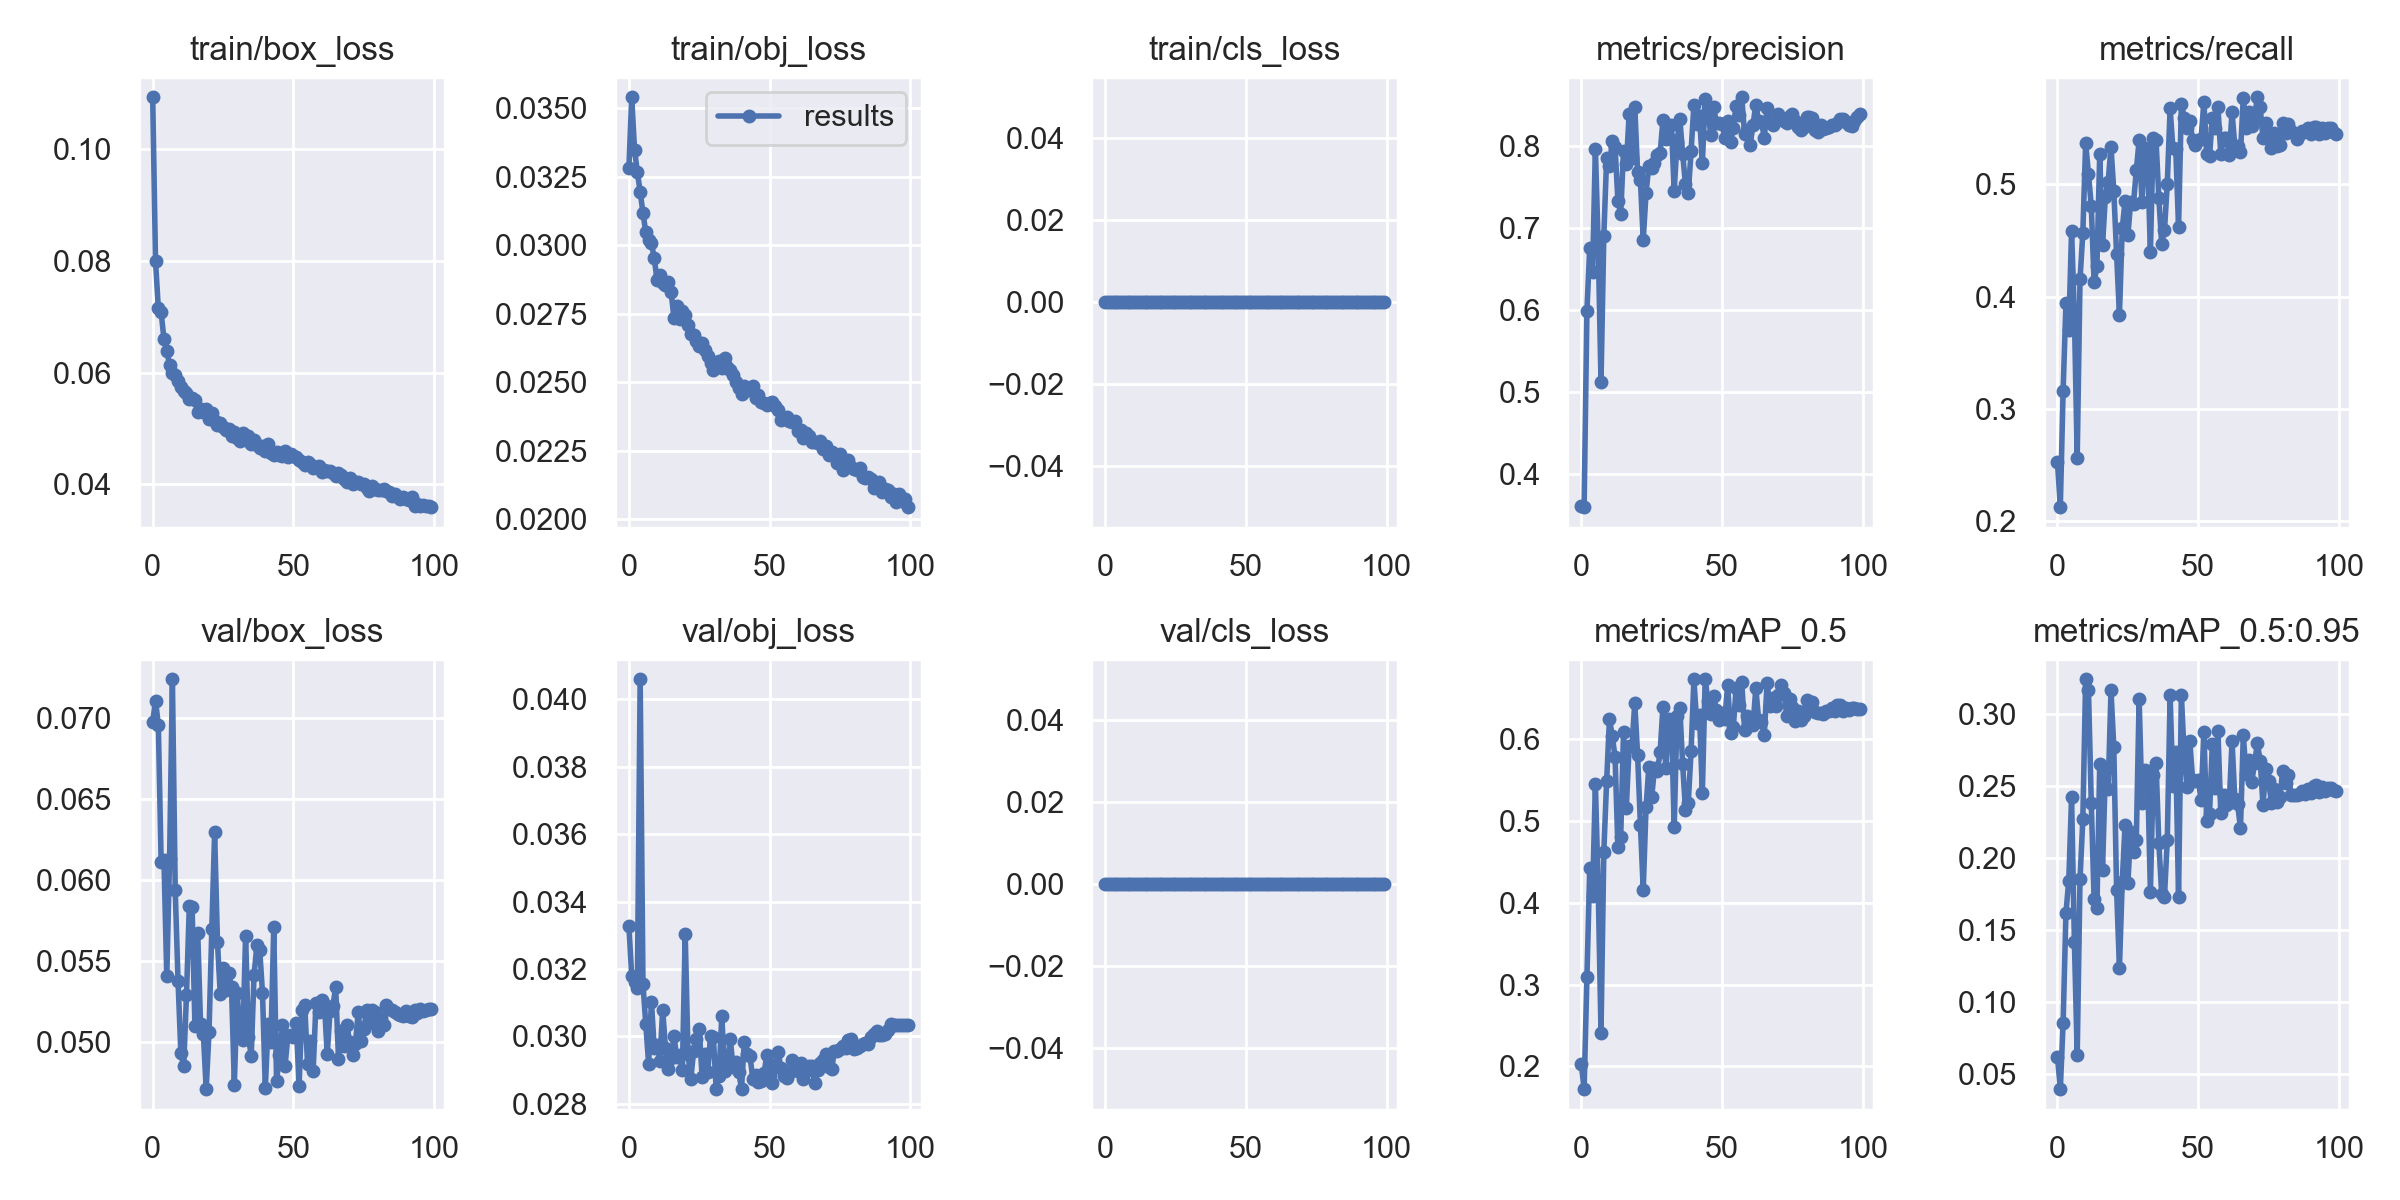

The table this chart was drawn from, first rows:
epoch, train/box_loss, train/obj_loss, train/cls_loss, metrics/precision, metrics/recall, metrics/mAP_0.5, metrics/mAP_0.5:0.95, val/box_loss, val/obj_loss, val/cls_loss, x/lr0, x/lr1, x/lr2
0, 0.1093, 0.03282, 0, 0.3609, 0.2522, 0.2031, 0.06205, 0.06976, 0.03327, 0, 0.07006, 0.003327, 0.003327
1, 0.07998, 0.03539, 0, 0.36, 0.2124, 0.1724, 0.03956, 0.07105, 0.03179, 0, 0.04, 0.006594, 0.006594
2, 0.0715, 0.03348, 0, 0.5996, 0.3161, 0.3089, 0.08566, 0.06958, 0.0316, 0, 0.009863, 0.009795, 0.009795
3, 0.07079, 0.03266, 0, 0.6765, 0.3943, 0.4426, 0.1617, 0.06111, 0.03142, 0, 0.009703, 0.009703, 0.009703
4, 0.066, 0.03195, 0, 0.6469, 0.3704, 0.4083, 0.1843, 0.06125, 0.0406, 0, 0.009703, 0.009703, 0.009703
5, 0.0639, 0.03117, 0, 0.7972, 0.4586, 0.545, 0.2419, 0.05406, 0.03154, 0, 0.009604, 0.009604, 0.009604
6, 0.06137, 0.03046, 0, 0.6804, 0.3835, 0.4195, 0.1417, 0.06133, 0.03036, 0, 0.009505, 0.009505, 0.009505
7, 0.0599, 0.03017, 0, 0.512, 0.2563, 0.2409, 0.06316, 0.07237, 0.02919, 0, 0.009406, 0.009406, 0.009406
8, 0.05961, 0.03008, 0, 0.6908, 0.4153, 0.4621, 0.1852, 0.0594, 0.03102, 0, 0.009307, 0.009307, 0.009307
9, 0.05849, 0.02952, 0, 0.7854, 0.4569, 0.5483, 0.2267, 0.05378, 0.02965, 0, 0.009208, 0.009208, 0.009208
10, 0.05736, 0.02873, 0, 0.7756, 0.5366, 0.6238, 0.3238, 0.04936, 0.02975, 0, 0.009109, 0.009109, 0.009109
11, 0.05669, 0.0289, 0, 0.806, 0.5097, 0.6037, 0.3165, 0.04851, 0.02927, 0, 0.00901, 0.00901, 0.00901
12, 0.05646, 0.02862, 0, 0.7985, 0.4804, 0.5773, 0.2379, 0.05291, 0.03079, 0, 0.008911, 0.008911, 0.008911
13, 0.05522, 0.02855, 0, 0.7336, 0.4126, 0.4676, 0.1711, 0.05838, 0.02964, 0, 0.008812, 0.008812, 0.008812
14, 0.05548, 0.02867, 0, 0.7178, 0.4269, 0.4807, 0.165, 0.05831, 0.02903, 0, 0.008713, 0.008713, 0.008713
15, 0.05506, 0.02828, 0, 0.7945, 0.5271, 0.6084, 0.265, 0.05101, 0.02935, 0, 0.008614, 0.008614, 0.008614
16, 0.05291, 0.02736, 0, 0.7779, 0.4459, 0.5161, 0.1916, 0.05674, 0.03, 0, 0.008515, 0.008515, 0.008515
17, 0.05342, 0.02778, 0, 0.8391, 0.4887, 0.5909, 0.2601, 0.05112, 0.0294, 0, 0.008416, 0.008416, 0.008416
18, 0.05299, 0.02729, 0, 0.785, 0.5024, 0.5914, 0.2475, 0.05049, 0.02944, 0, 0.008317, 0.008317, 0.008317
19, 0.05349, 0.0276, 0, 0.8475, 0.5336, 0.6438, 0.3161, 0.04712, 0.029, 0, 0.008218, 0.008218, 0.008218
20, 0.05177, 0.02746, 0, 0.7685, 0.4941, 0.5798, 0.2768, 0.05061, 0.03303, 0, 0.008119, 0.008119, 0.008119
21, 0.05272, 0.02709, 0, 0.7585, 0.4375, 0.495, 0.1773, 0.05697, 0.02949, 0, 0.00802, 0.00802, 0.00802
22, 0.05135, 0.02678, 0, 0.6855, 0.3835, 0.4159, 0.1235, 0.06294, 0.02874, 0, 0.007921, 0.007921, 0.007921
23, 0.05063, 0.02672, 0, 0.7429, 0.4607, 0.5163, 0.1834, 0.0562, 0.02956, 0, 0.007822, 0.007822, 0.007822
24, 0.05095, 0.0265, 0, 0.7762, 0.485, 0.5661, 0.223, 0.05296, 0.02991, 0, 0.007723, 0.007723, 0.007723
25, 0.05033, 0.02632, 0, 0.7736, 0.4548, 0.5288, 0.1826, 0.05457, 0.0302, 0, 0.007624, 0.007624, 0.007624
26, 0.04968, 0.02644, 0, 0.78, 0.4844, 0.5637, 0.2182, 0.05322, 0.0288, 0, 0.007525, 0.007525, 0.007525
27, 0.04986, 0.02616, 0, 0.7892, 0.4829, 0.5601, 0.2043, 0.05426, 0.02947, 0, 0.007426, 0.007426, 0.007426
28, 0.0487, 0.02597, 0, 0.7913, 0.5126, 0.5835, 0.2127, 0.05338, 0.02893, 0, 0.007327, 0.007327, 0.007327
29, 0.04932, 0.02569, 0, 0.8322, 0.5393, 0.639, 0.3104, 0.04739, 0.03001, 0, 0.007228, 0.007228, 0.007228
30, 0.04838, 0.02546, 0, 0.8087, 0.4844, 0.5644, 0.2383, 0.05304, 0.02999, 0, 0.007129, 0.007129, 0.007129
31, 0.04785, 0.02558, 0, 0.8101, 0.5321, 0.6239, 0.2612, 0.05057, 0.02843, 0, 0.00703, 0.00703, 0.00703
32, 0.04917, 0.02576, 0, 0.826, 0.5228, 0.6227, 0.258, 0.05016, 0.02881, 0, 0.006931, 0.006931, 0.006931
33, 0.04791, 0.02551, 0, 0.7454, 0.4399, 0.4923, 0.1766, 0.05658, 0.0306, 0, 0.006832, 0.006832, 0.006832
34, 0.04875, 0.02589, 0, 0.8048, 0.5416, 0.6277, 0.2574, 0.05033, 0.02897, 0, 0.006733, 0.006733, 0.006733
35, 0.04722, 0.02555, 0, 0.8336, 0.5395, 0.6373, 0.2657, 0.04917, 0.0291, 0, 0.006634, 0.006634, 0.006634
36, 0.04792, 0.02546, 0, 0.7907, 0.4879, 0.5691, 0.2102, 0.05414, 0.02993, 0, 0.006535, 0.006535, 0.006535
37, 0.04704, 0.02527, 0, 0.7537, 0.4473, 0.5135, 0.1751, 0.05597, 0.02909, 0, 0.006436, 0.006436, 0.006436
38, 0.04649, 0.025, 0, 0.7427, 0.459, 0.5217, 0.1731, 0.05572, 0.02922, 0, 0.006337, 0.006337, 0.006337
39, 0.04686, 0.0248, 0, 0.7938, 0.5006, 0.5853, 0.2125, 0.05306, 0.02894, 0, 0.006238, 0.006238, 0.006238
40, 0.04597, 0.02457, 0, 0.8505, 0.5676, 0.6726, 0.3127, 0.04717, 0.02845, 0, 0.006139, 0.006139, 0.006139
41, 0.04716, 0.02487, 0, 0.8271, 0.5321, 0.6195, 0.2497, 0.05114, 0.02984, 0, 0.00604, 0.00604, 0.00604
42, 0.04559, 0.02471, 0, 0.8366, 0.5316, 0.6285, 0.2736, 0.05003, 0.02949, 0, 0.005941, 0.005941, 0.005941
43, 0.04524, 0.02471, 0, 0.7797, 0.4619, 0.5333, 0.1729, 0.05709, 0.02942, 0, 0.005842, 0.005842, 0.005842
44, 0.04585, 0.02485, 0, 0.8574, 0.5718, 0.6725, 0.3131, 0.04759, 0.02874, 0, 0.005743, 0.005743, 0.005743
45, 0.04531, 0.02444, 0, 0.8444, 0.5595, 0.6462, 0.2711, 0.04921, 0.02885, 0, 0.005644, 0.005644, 0.005644
46, 0.04516, 0.02454, 0, 0.8134, 0.5499, 0.6305, 0.2494, 0.05108, 0.02864, 0, 0.005545, 0.005545, 0.005545
47, 0.04606, 0.02429, 0, 0.8482, 0.5561, 0.6525, 0.2808, 0.04854, 0.02868, 0, 0.005446, 0.005446, 0.005446
48, 0.04498, 0.02423, 0, 0.828, 0.5396, 0.6347, 0.2542, 0.05037, 0.0289, 0, 0.005347, 0.005347, 0.005347
49, 0.04546, 0.02418, 0, 0.8279, 0.5351, 0.6233, 0.2535, 0.05048, 0.02945, 0, 0.005248, 0.005248, 0.005248
50, 0.04508, 0.02426, 0, 0.8275, 0.5398, 0.632, 0.2541, 0.05032, 0.02886, 0, 0.005149, 0.005149, 0.005149
51, 0.04491, 0.02427, 0, 0.8096, 0.5407, 0.6243, 0.2404, 0.05117, 0.02861, 0, 0.00505, 0.00505, 0.00505
52, 0.04438, 0.02415, 0, 0.8307, 0.5735, 0.6662, 0.2873, 0.04732, 0.02916, 0, 0.004951, 0.004951, 0.004951
53, 0.04401, 0.02398, 0, 0.8049, 0.5271, 0.6073, 0.2255, 0.05197, 0.02952, 0, 0.004852, 0.004852, 0.004852
54, 0.0435, 0.02363, 0, 0.8227, 0.525, 0.6139, 0.2302, 0.05229, 0.02907, 0, 0.004753, 0.004753, 0.004753
55, 0.04395, 0.02369, 0, 0.8496, 0.5595, 0.662, 0.279, 0.04868, 0.02883, 0, 0.004654, 0.004654, 0.004654
56, 0.04372, 0.02374, 0, 0.8383, 0.5506, 0.6407, 0.2486, 0.05011, 0.02875, 0, 0.004555, 0.004555, 0.004555
57, 0.04293, 0.02361, 0, 0.8596, 0.5687, 0.6695, 0.2877, 0.04824, 0.02891, 0, 0.004456, 0.004456, 0.004456
58, 0.04308, 0.02355, 0, 0.8143, 0.5272, 0.6103, 0.231, 0.05245, 0.02931, 0, 0.004357, 0.004357, 0.004357
59, 0.04328, 0.02361, 0, 0.8198, 0.5411, 0.6276, 0.2435, 0.05188, 0.02901, 0, 0.004258, 0.004258, 0.004258
... 40 more rows
